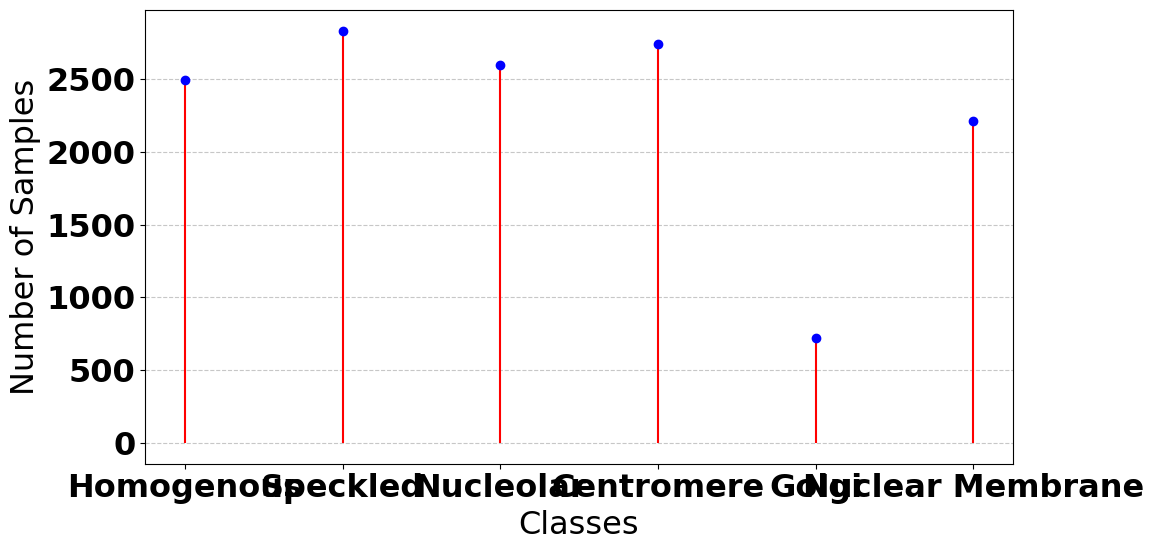

Here is the Python script that generated this plot: (Note: this script raises an exception after producing the figure.)
import pandas as pd
import seaborn as sns
import matplotlib.pyplot as plt


plt.rcParams['font.family'] = 'Times New Roman'
plt.rcParams['font.weight'] = 'bold'
plt.rcParams['font.size'] = 23
def plot1():
    data = {
        'Classifier': ['YOLO3', 'YOLO4 ', 'YOLO5', 'YOLO7', 'Proposed'],
        'Precision': [0.654, 0.681, 0.702, 0.741, 0.9897],
        'Recall': [0.694, 0.722, 0.702, 0.771, 0.993],
        'F1score': [0.663, 0.681, 0.693, 0.792, 0.99],
        'mAP': [0.721, 0.754, 0.734, 0.791, 0.984]
    }


    df = pd.DataFrame(data)


    df_melted = df.melt(id_vars="Classifier", var_name="Metric", value_name="Score")

    plt.figure(figsize=(10, 6))

    sns.barplot(x='Classifier', y='Score', hue='Metric', data=df_melted,palette="twilight_shifted")

    plt.ylabel('Values')
    plt.xlabel('Models')
    plt.xticks()
    plt.yticks()
    plt.tight_layout()
    plt.legend(loc="best")
    plt.savefig("Results/c_plot1.png",dpi=1000)
    plt.show()


def plot2():

    # Data
    data = {
        'Algorithms': ['Random Forest', 'Linear Model', 'SVR', 'Proposed'],
        'MAE': [0.08, 0.09, 0.10, 0.03],
        'rRMSE': [0.37, 0.38, 0.40, 0.12]
    }

    # Create a DataFrame
    df = pd.DataFrame(data)

    # Set the figure size
    plt.figure(figsize=(12, 7))

    # Plot MAE as a line
    sns.lineplot(x='Algorithms', y='MAE', data=df, marker='>', label='MAE', linewidth=2)

    # Plot rRMSE as a line
    sns.lineplot(x='Algorithms', y='rRMSE', data=df, marker='D', label='rRMSE', linewidth=2)

    plt.ylabel('Values')
    plt.xlabel('Methods')

    # Set x-tick labels with a higher font size and bold text
    plt.xticks()
    plt.yticks()

    # Show legend
    plt.legend(loc='upper right')

    # Show the plot
    plt.tight_layout()
    plt.savefig("Results/c_plot2.png", dpi=1000)
    plt.show()


def plot3():

    # Data
    data = {
        'Models': ['CapsNet', 'DensNet 121', 'Leaky-SENet', 'Proposed'],
        'Accuracy': [95, 95, 92, 99.1],
        'Precision': [97, 94.5, 90, 98.97],
        'Recall': [95, 94.8, 88, 99.3],
        'F1score': [96, 94.5, 89, 99.1]
    }

    # Create a DataFrame
    df = pd.DataFrame(data)

    # Set the figure size
    plt.figure(figsize=(12, 7))

    # Melt the DataFrame to plot multiple metrics as bars
    df_melted = df.melt(id_vars="Models", var_name="Metric", value_name="Value")

    # Create the bar plot
    sns.barplot(x='Models', y='Value', hue='Metric', data=df_melted, palette='twilight_shifted')

    # Add title and labels

    plt.xlabel('Methods')
    plt.ylabel('Values')
    plt.xticks()
    plt.yticks()


    # Show the legend with increased font size
    plt.legend(loc='upper left')

    # Show the plot
    plt.tight_layout()
    plt.savefig("Results/c_plot3.png", dpi=1000)
    plt.show()

def plot4():
    import matplotlib.pyplot as plt
    import pandas as pd

    # Data
    data = {
        'Class': ['Homogenous', 'Speckled', 'Nucleolar', 'Centromere', 'Golgi', 'Nuclear Membrane'],
        'Samples': [2494, 2831, 2598, 2741, 724, 2208]
    }

    # Create a DataFrame
    df = pd.DataFrame(data)

    # Set the figure size
    plt.figure(figsize=(12, 6))

    # Create the lollipop plot
    plt.stem(df['Class'], df['Samples'], linefmt='r-', markerfmt='bo', basefmt=' ')

    # Add title and labels
    plt.xlabel('Classes')
    plt.ylabel('Number of Samples')
    plt.xticks()
    plt.yticks()

    # Add grid for better readability
    plt.grid(True, axis='y', linestyle='--', alpha=0.7)

    # Show the plot
    plt.tight_layout()
    plt.savefig("Results/c_plot4.png", dpi=1000)
    plt.show()
#plot1()
#plot2()
#plot3()
plot4()